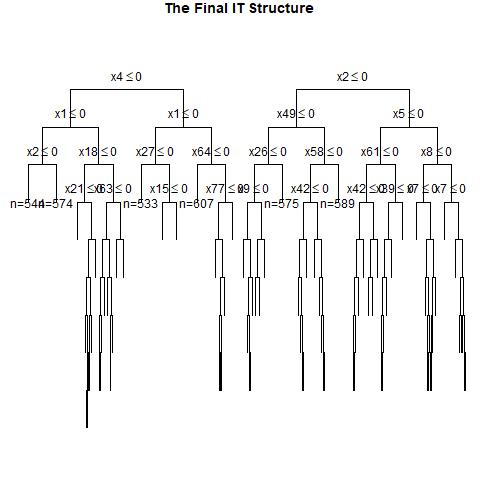

The file beside this chart, header and first rows:
, x1, x2, x3, x4, x5, x6, x7, x8, x9, x10, x11, x12, x13, x14, x15, x16, x17, x18, x19, x20, x21, x22, x23
1, 1, 0, 1, 0, 1, 1, 0, 1, 1, 1, 0, 0, 0, 1, 1, 1, 1, 1, 1, 1, 1, 0, 0
2, 1, 0, 0, 1, 1, 0, 1, 0, 1, 0, 0, 1, 0, 1, 0, 0, 0, 0, 0, 0, 1, 1, 0
3, 1, 1, 1, 0, 1, 0, 1, 0, 0, 1, 1, 0, 1, 0, 1, 1, 0, 1, 0, 0, 1, 0, 1
4, 0, 0, 1, 0, 0, 0, 0, 0, 1, 0, 0, 0, 1, 1, 0, 1, 1, 1, 1, 1, 0, 1, 0
5, 0, 0, 1, 0, 0, 1, 0, 0, 1, 1, 0, 1, 1, 1, 1, 0, 1, 0, 1, 0, 1, 1, 0
6, 1, 0, 0, 0, 1, 0, 1, 0, 0, 0, 1, 1, 0, 0, 1, 0, 1, 1, 1, 1, 1, 0, 1
7, 0, 0, 0, 1, 1, 1, 0, 1, 1, 1, 0, 0, 1, 1, 0, 1, 1, 0, 1, 1, 0, 1, 0
8, 1, 0, 1, 1, 1, 1, 1, 1, 0, 0, 1, 1, 1, 1, 0, 0, 0, 0, 0, 1, 0, 1, 0
9, 0, 1, 1, 0, 0, 0, 0, 0, 0, 1, 1, 0, 0, 0, 0, 1, 1, 1, 0, 1, 0, 1, 1
10, 1, 1, 1, 0, 0, 0, 1, 1, 1, 1, 1, 1, 1, 0, 0, 1, 1, 0, 1, 0, 1, 1, 0
11, 0, 1, 1, 0, 0, 1, 0, 0, 0, 1, 0, 0, 1, 0, 0, 0, 0, 0, 0, 0, 0, 1, 1
12, 0, 1, 0, 0, 0, 0, 0, 1, 1, 1, 1, 1, 0, 1, 1, 1, 0, 0, 0, 1, 0, 0, 0
13, 0, 0, 1, 1, 0, 0, 0, 0, 0, 0, 0, 0, 0, 0, 0, 0, 0, 0, 0, 0, 1, 1, 1
14, 0, 0, 0, 0, 1, 1, 1, 1, 1, 1, 0, 1, 0, 1, 0, 1, 1, 0, 0, 1, 1, 0, 0
15, 1, 1, 1, 1, 0, 1, 0, 0, 1, 0, 1, 0, 1, 0, 0, 0, 1, 0, 0, 0, 0, 0, 0
16, 1, 0, 1, 1, 0, 1, 1, 0, 0, 0, 0, 0, 0, 0, 0, 0, 1, 1, 0, 0, 0, 0, 1
17, 1, 0, 1, 1, 0, 1, 1, 1, 0, 0, 0, 1, 0, 0, 0, 0, 1, 0, 1, 0, 1, 1, 0
18, 1, 1, 1, 1, 1, 1, 0, 1, 1, 0, 1, 0, 0, 0, 1, 1, 0, 1, 0, 1, 0, 0, 1
19, 1, 1, 1, 0, 0, 0, 0, 1, 1, 0, 1, 1, 1, 0, 1, 1, 0, 0, 1, 0, 0, 1, 0
20, 1, 0, 1, 0, 0, 0, 0, 0, 1, 1, 0, 0, 1, 1, 0, 0, 0, 0, 1, 0, 1, 1, 0
21, 1, 0, 1, 1, 0, 0, 1, 0, 0, 0, 1, 0, 1, 0, 0, 0, 0, 1, 0, 1, 0, 1, 1
22, 1, 1, 0, 0, 1, 0, 0, 0, 0, 1, 1, 0, 1, 1, 1, 0, 1, 0, 1, 1, 1, 0, 0
23, 0, 0, 0, 1, 0, 0, 0, 1, 0, 0, 1, 1, 0, 0, 1, 0, 0, 0, 0, 1, 1, 0, 1
24, 1, 0, 0, 0, 0, 1, 0, 1, 0, 1, 1, 1, 0, 1, 1, 0, 1, 1, 1, 0, 0, 1, 1
25, 1, 0, 1, 0, 0, 0, 0, 0, 1, 1, 1, 0, 1, 0, 0, 0, 1, 0, 1, 0, 1, 0, 1
26, 1, 1, 0, 0, 1, 1, 1, 1, 1, 0, 0, 1, 1, 1, 1, 1, 0, 0, 0, 0, 0, 1, 1
27, 1, 1, 1, 0, 1, 1, 1, 0, 0, 1, 1, 1, 1, 1, 0, 1, 1, 1, 0, 1, 1, 1, 1
28, 0, 1, 0, 0, 0, 0, 1, 1, 0, 0, 0, 1, 1, 0, 1, 1, 1, 1, 1, 1, 0, 1, 1
29, 1, 0, 0, 1, 1, 0, 1, 0, 1, 1, 0, 1, 0, 0, 1, 0, 1, 0, 1, 0, 1, 1, 1
30, 1, 1, 1, 1, 0, 1, 0, 1, 1, 0, 1, 1, 1, 1, 0, 1, 0, 0, 0, 0, 0, 0, 0
31, 1, 0, 0, 0, 1, 0, 1, 0, 0, 1, 1, 1, 1, 0, 1, 0, 0, 1, 1, 1, 1, 0, 0
32, 1, 1, 1, 1, 1, 1, 1, 0, 0, 1, 1, 0, 0, 1, 1, 0, 1, 1, 1, 0, 0, 1, 0
33, 1, 1, 0, 0, 0, 1, 0, 1, 1, 0, 0, 1, 0, 1, 1, 1, 0, 1, 0, 1, 0, 1, 1
34, 0, 1, 0, 1, 0, 1, 0, 0, 0, 1, 0, 0, 0, 1, 0, 1, 1, 1, 1, 0, 0, 0, 1
35, 0, 0, 1, 1, 0, 0, 1, 0, 1, 0, 1, 1, 1, 1, 0, 0, 1, 0, 0, 1, 0, 1, 1
36, 1, 0, 0, 1, 0, 0, 1, 1, 1, 1, 1, 0, 0, 1, 0, 0, 0, 1, 0, 0, 1, 1, 1
37, 0, 0, 0, 0, 1, 1, 1, 0, 0, 0, 0, 1, 1, 0, 1, 0, 0, 1, 1, 1, 0, 1, 1
38, 0, 0, 0, 0, 0, 1, 0, 0, 0, 0, 1, 0, 1, 0, 0, 0, 1, 1, 0, 0, 1, 1, 1
39, 1, 0, 0, 1, 0, 0, 0, 0, 1, 1, 0, 0, 1, 1, 0, 1, 1, 1, 0, 1, 0, 0, 1
40, 1, 0, 1, 1, 0, 1, 1, 1, 0, 0, 1, 1, 0, 0, 1, 0, 0, 1, 0, 0, 1, 0, 1
41, 1, 1, 1, 1, 1, 0, 1, 1, 0, 0, 1, 0, 1, 1, 0, 0, 0, 1, 0, 1, 1, 1, 0
42, 1, 0, 0, 0, 0, 1, 1, 1, 0, 0, 1, 1, 1, 0, 0, 1, 0, 1, 1, 0, 0, 1, 1
43, 0, 1, 1, 0, 1, 1, 1, 1, 0, 1, 1, 1, 0, 0, 0, 0, 1, 0, 0, 1, 0, 0, 1
44, 0, 1, 0, 1, 0, 1, 1, 0, 1, 1, 1, 1, 1, 0, 1, 1, 0, 1, 0, 0, 0, 1, 0
45, 1, 0, 1, 0, 0, 0, 1, 0, 0, 0, 0, 1, 1, 0, 0, 1, 0, 1, 0, 0, 0, 1, 0
46, 1, 0, 0, 0, 0, 1, 1, 0, 1, 0, 0, 1, 1, 0, 0, 0, 1, 1, 1, 0, 1, 0, 1
47, 0, 0, 1, 0, 0, 1, 1, 1, 0, 1, 0, 0, 0, 1, 0, 0, 1, 1, 0, 0, 1, 1, 1
48, 0, 1, 0, 0, 0, 1, 0, 0, 1, 0, 1, 1, 0, 1, 0, 0, 1, 0, 0, 1, 0, 1, 0
49, 0, 0, 0, 0, 1, 1, 0, 0, 1, 0, 0, 0, 0, 1, 0, 0, 1, 0, 0, 0, 0, 0, 1
50, 1, 1, 1, 0, 0, 1, 1, 0, 1, 0, 0, 0, 1, 0, 0, 0, 0, 0, 0, 1, 1, 1, 1
51, 1, 1, 0, 0, 0, 0, 0, 1, 0, 0, 0, 1, 0, 0, 0, 1, 0, 0, 0, 0, 1, 0, 1
52, 1, 0, 1, 1, 0, 0, 0, 0, 1, 0, 1, 1, 0, 1, 0, 0, 1, 0, 0, 1, 1, 1, 0
53, 1, 0, 1, 1, 0, 1, 1, 1, 1, 0, 0, 0, 1, 1, 1, 0, 0, 1, 1, 1, 0, 0, 0
54, 1, 1, 0, 0, 1, 1, 0, 1, 0, 0, 0, 0, 1, 1, 0, 0, 1, 0, 1, 0, 0, 1, 0
55, 0, 1, 1, 1, 1, 1, 0, 0, 0, 0, 1, 1, 1, 0, 1, 1, 1, 0, 1, 1, 1, 1, 1
56, 1, 0, 1, 1, 1, 1, 1, 1, 1, 1, 0, 0, 1, 0, 0, 1, 1, 0, 1, 0, 1, 1, 0
57, 0, 1, 0, 1, 0, 0, 0, 0, 0, 1, 1, 0, 1, 1, 1, 1, 0, 1, 0, 0, 0, 0, 0
58, 1, 0, 1, 0, 1, 1, 0, 1, 1, 0, 1, 1, 1, 0, 0, 1, 1, 0, 0, 1, 1, 1, 1
59, 0, 1, 1, 0, 1, 1, 1, 0, 1, 1, 1, 0, 0, 1, 1, 0, 1, 1, 0, 1, 1, 0, 0
60, 1, 1, 1, 1, 1, 1, 0, 0, 0, 1, 1, 1, 1, 0, 0, 0, 0, 1, 1, 0, 0, 1, 1
... 940 more rows
